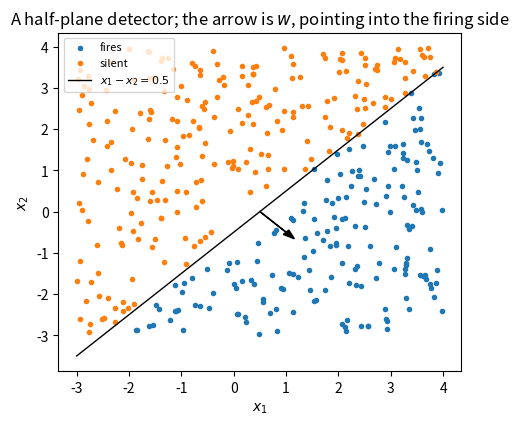
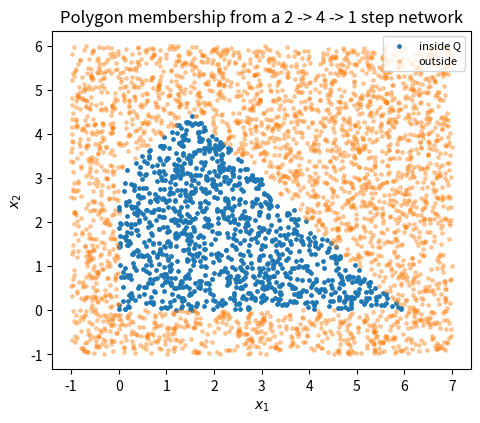

Recreate these plots in Python, in order.
import numpy as np
import matplotlib.pyplot as plt

SEED = 20260804

def affine_layer(x, W, b):
    """Pre-activations z[i, j] = sum_k x[i, k] * W[j, k] + b[j].

    x: (n, d_in)   W: (d_out, d_in)   b: (d_out,)   ->   (n, d_out)
    """
    return (x[:, None, :] * W[None, :, :]).sum(axis=2) + b


def step_activation(z):
    """Threshold activation, elementwise: 1.0 where z >= 0, else 0.0."""
    return (z >= 0).astype(float)


# Session 1's worked perceptron, now as a width-1 layer:
W = np.array([[2.0, -1.0]])          # (1, 2): one unit, two inputs
b = np.array([-3.0])
pts = np.array([[2.0, 0.0], [1.0, 1.0], [0.0, 3.0], [3.0, 3.0]])
print("z :", affine_layer(pts, W, b)[:, 0])
print("out:", step_activation(affine_layer(pts, W, b))[:, 0])

W1 = np.array([[1.0, -1.0], [1.0, 1.0]])
b1 = np.array([-0.5, -2.5])
W2 = np.array([[1.0, 1.0]])
b2 = np.array([-1.5])

x = np.array([[2.0, 1.0], [0.0, 1.0]])
h = step_activation(affine_layer(x, W1, b1))
y = step_activation(affine_layer(h, W2, b2))
print("hidden h:")
print(h)
print("output y:", y[:, 0])

rng = np.random.default_rng(SEED)
cloud = rng.uniform([-3, -3], [4, 4], (400, 2))
det = step_activation(affine_layer(cloud, np.array([[1.0, -1.0]]), np.array([-0.5])))[:, 0]

plt.figure(figsize=(5.2, 4.4))
plt.scatter(cloud[det == 1, 0], cloud[det == 1, 1], s=9, label="fires")
plt.scatter(cloud[det == 0, 0], cloud[det == 0, 1], s=9, label="silent")
xs = np.linspace(-3, 4, 50)
plt.plot(xs, xs - 0.5, color="k", linewidth=1, label="$x_1 - x_2 = 0.5$")
plt.arrow(0.5, 0.0, 0.5, -0.5, head_width=0.15, color="k")
plt.xlabel("$x_1$")
plt.ylabel("$x_2$")
plt.title("A half-plane detector; the arrow is $w$, pointing into the firing side")
plt.legend(loc="upper left", fontsize=8)
plt.show()

corners = np.array([[0.0, 0.0], [0.0, 1.0], [1.0, 0.0], [1.0, 1.0]])   # all h-patterns
and_gate = step_activation(affine_layer(corners, np.array([[1.0, 1.0]]), np.array([-1.5])))[:, 0]
or_gate = step_activation(affine_layer(corners, np.array([[1.0, 1.0]]), np.array([-0.5])))[:, 0]
print("h pattern   AND   OR")
for hpat, a, o in zip(corners, and_gate, or_gate):
    print(f"{hpat}   {a:.0f}    {o:.0f}")

W1_q = np.array([[1.0, 0.0], [0.0, 1.0], [-1.0, -1.0], [1.0, -1.0]])
b1_q = np.array([0.0, 0.0, 6.0, 3.0])
W2_q = np.ones((1, 4))
b2_q = np.array([-3.5])


def inside_Q(points):
    h = step_activation(affine_layer(points, W1_q, b1_q))
    return step_activation(affine_layer(h, W2_q, b2_q))[:, 0]


# corners are inside (boundary fires), a clearly-outside point is not:
probes = np.array([[0.0, 0.0], [6.0, 0.0], [1.5, 4.5], [0.0, 3.0], [5.0, 4.0]])
print("probe labels:", inside_Q(probes))

rng = np.random.default_rng(SEED)
pts = rng.uniform([-1, -1], [7, 6], (4000, 2))
lab = inside_Q(pts)
print("fraction inside:", lab.mean(), "   (exact area ratio 15.75 / 56 = 0.28125)")

plt.figure(figsize=(5.4, 4.4))
plt.scatter(pts[lab == 1, 0], pts[lab == 1, 1], s=6, label="inside Q")
plt.scatter(pts[lab == 0, 0], pts[lab == 0, 1], s=6, alpha=0.35, label="outside")
plt.xlabel("$x_1$")
plt.ylabel("$x_2$")
plt.title("Polygon membership from a 2 -> 4 -> 1 step network")
plt.legend(loc="upper right", fontsize=8)
plt.show()

W1_band = np.array([[2.0, -1.0], [-2.0, 1.0]])
b1_band = np.array([2.0, 4.0])


def band_indicator(points):
    h = step_activation(affine_layer(points, W1_band, b1_band))
    return step_activation(affine_layer(h, np.ones((1, 2)), np.array([-1.5])))[:, 0]


# probes: center of the band, above it, and exactly on the lower boundary
probes = np.array([[0.0, 0.0], [0.0, 5.0], [1.0, -2.0]])
print("probe labels:", band_indicator(probes))

x_sq = np.array([[1.0, 2.0]])
W_sq = np.array([[1.0, -1.0], [0.0, 3.0]])
b_sq = np.array([0.0, 0.0])

print("correct rows-are-units:", affine_layer(x_sq, W_sq, b_sq)[0])
print("transposed by mistake :", affine_layer(x_sq, np.array([[1.0, 0.0], [-1.0, 3.0]]), b_sq)[0])

try:
    affine_layer(np.ones((5, 3)), np.ones((3, 4)), np.zeros(4))   # BROKEN shape: W must be (4, 3)
except ValueError as e:
    print("non-square wrong orientation raises:", str(e)[:60], "...")

def inside_Q_broken(points):
    z1 = affine_layer(points, W1_q, b1_q)                     # BROKEN: no step here
    return step_activation(affine_layer(z1, W2_q, b2_q))[:, 0]


lab_broken = inside_Q_broken(pts)
print("broken 'inside' fraction:", lab_broken.mean(), "   (true region: 0.28025 of this cloud)")
# the broken network is step(sum of all four z's) = one half-plane test:
w_eff = W1_q.sum(axis=0)
print("collapsed detector: w_eff =", w_eff, ", b_eff =", b1_q.sum() + b2_q[0],
      "-> fires iff", f"{w_eff[0]:.0f}*x1 + {w_eff[1]:.0f}*x2 + {b1_q.sum() + b2_q[0]:.1f} >= 0")

three_of_four = np.array([[1.0, 1.0, 1.0, 0.0]])
all_four = np.array([[1.0, 1.0, 1.0, 1.0]])
for bias, name in ((-3.5, "correct  -(m-0.5)"), (-4.5, "too deep -(m+0.5)"), (-3.0, "too shallow -(m-1)")):
    g3 = step_activation(affine_layer(three_of_four, np.ones((1, 4)), np.array([bias])))[0, 0]
    g4 = step_activation(affine_layer(all_four, np.ones((1, 4)), np.array([bias])))[0, 0]
    print(f"{name}:  fires on 3-of-4: {g3:.0f}   fires on 4-of-4: {g4:.0f}")
